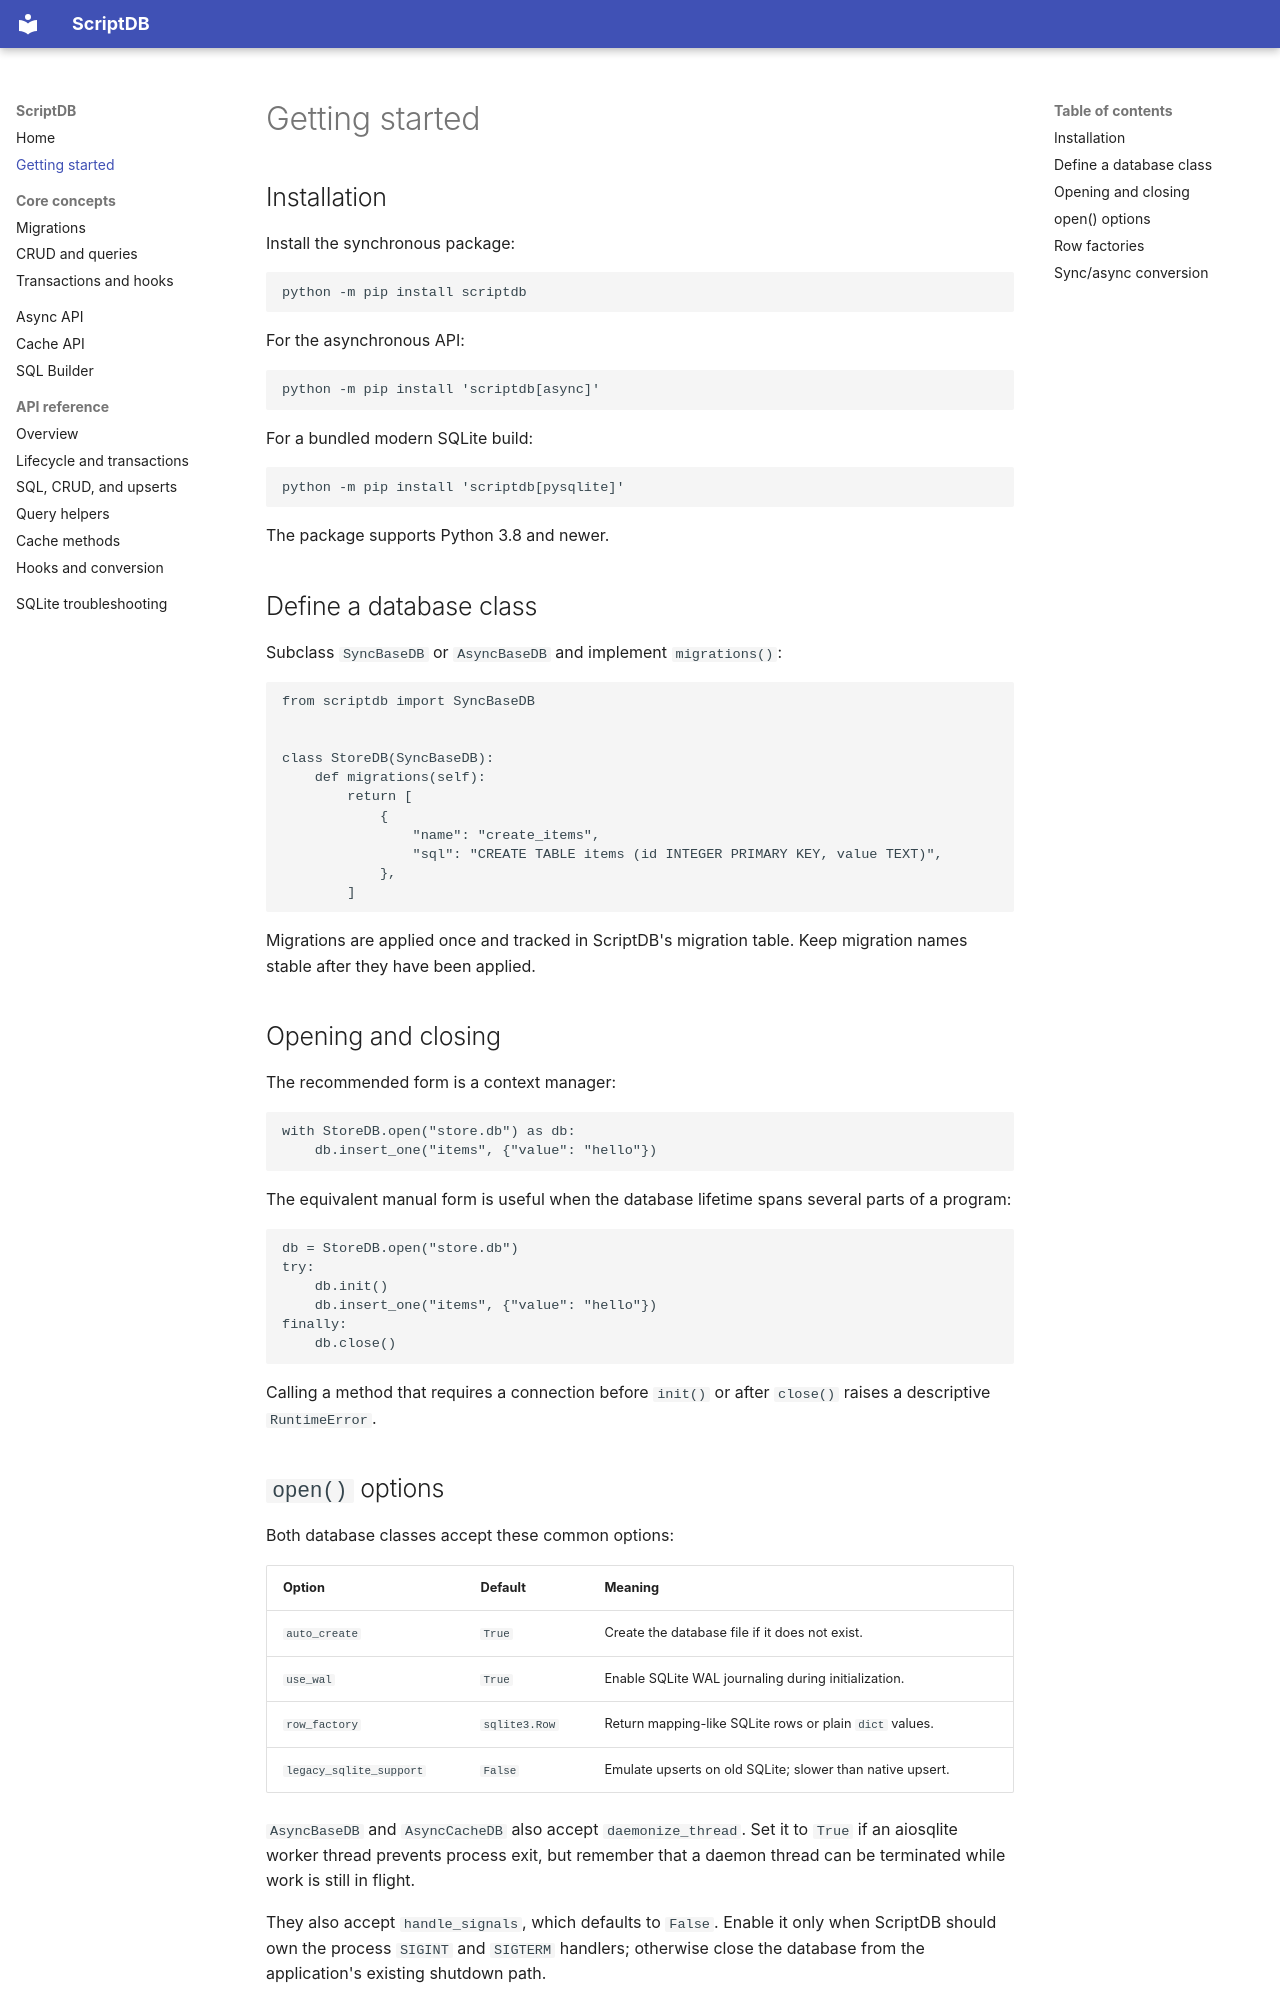

repository: MihanEntalpo/ScriptDB · page: getting-started/index.html · generator: mkdocs

# Getting started

## Installation

Install the synchronous package:

```bash
python -m pip install scriptdb
```

For the asynchronous API:

```bash
python -m pip install 'scriptdb[async]'
```

For a bundled modern SQLite build:

```bash
python -m pip install 'scriptdb[pysqlite]'
```

The package supports Python 3.8 and newer.

## Define a database class

Subclass `SyncBaseDB` or `AsyncBaseDB` and implement `migrations()`:

```python
from scriptdb import SyncBaseDB


class StoreDB(SyncBaseDB):
    def migrations(self):
        return [
            {
                "name": "create_items",
                "sql": "CREATE TABLE items (id INTEGER PRIMARY KEY, value TEXT)",
            },
        ]
```

Migrations are applied once and tracked in ScriptDB's migration table. Keep
migration names stable after they have been applied.

## Opening and closing

The recommended form is a context manager:

```python
with StoreDB.open("store.db") as db:
    db.insert_one("items", {"value": "hello"})
```

The equivalent manual form is useful when the database lifetime spans several
parts of a program:

```python
db = StoreDB.open("store.db")
try:
    db.init()
    db.insert_one("items", {"value": "hello"})
finally:
    db.close()
```

Calling a method that requires a connection before `init()` or after `close()`
raises a descriptive `RuntimeError`.
